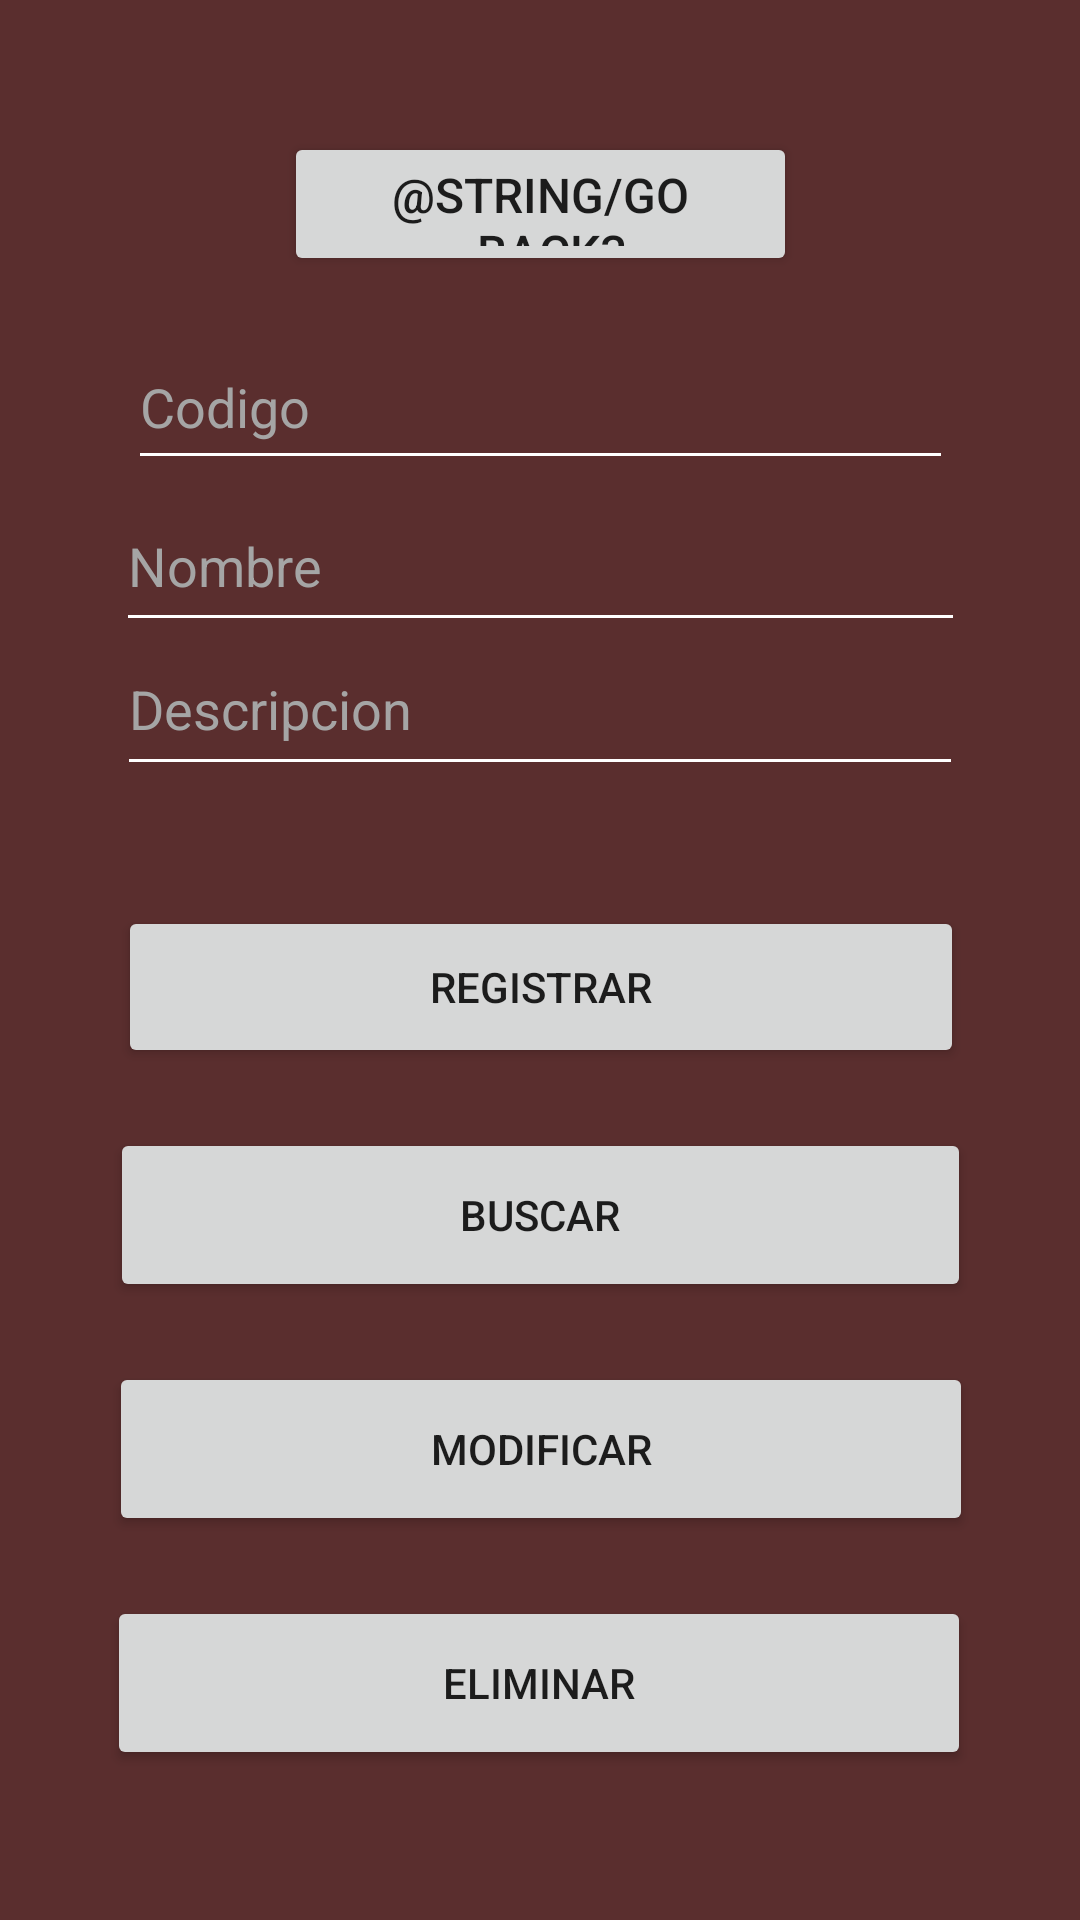

Android layout source for this screen:
<!-- AndroidManifest.xml: application theme Theme.Almacen -->
<!-- res/layout/activity_menu.xml -->
<?xml version="1.0" encoding="utf-8"?>
<androidx.constraintlayout.widget.ConstraintLayout xmlns:android="http://schemas.android.com/apk/res/android"
    xmlns:app="http://schemas.android.com/apk/res-auto"
    xmlns:tools="http://schemas.android.com/tools"
    android:layout_width="match_parent"
    android:layout_height="match_parent"
    android:background="#FF5722"
    android:backgroundTint="#5A2E2E"
    tools:context=".menu">


    <Button
        android:id="@+id/button6"
        android:layout_width="171dp"
        android:layout_height="48dp"
        android:layout_marginTop="44dp"
        android:onClick="menu"
        android:text="@string/go_back3"
        android:textSize="16sp"
        app:layout_constraintEnd_toEndOf="parent"
        app:layout_constraintStart_toStartOf="parent"
        app:layout_constraintTop_toTopOf="parent" />

    <EditText
        android:id="@+id/Txt_nombre"
        android:layout_width="283dp"
        android:layout_height="54dp"
        android:autofillHints=""
        android:backgroundTint="#FFFFFF"
        android:ems="10"
        android:hint="@string/Txt_nombre"
        android:inputType="textPersonName"
        android:minHeight="48dp"
        android:textColorHint="#A5A5A5"
        app:layout_constraintEnd_toEndOf="parent"
        app:layout_constraintStart_toStartOf="parent"
        app:layout_constraintTop_toBottomOf="@+id/Txt_codigo" />

    <EditText
        android:id="@+id/Txt_codigo"
        android:layout_width="275dp"
        android:layout_height="52dp"
        android:layout_marginTop="16dp"
        android:autofillHints=""
        android:backgroundTint="#FFFFFF"
        android:duplicateParentState="false"
        android:editTextColor="#FFFFFF"
        android:editable="false"
        android:ems="10"
        android:hint="@string/Txt_codigo"
        android:inputType="number"
        android:textAlignment="viewStart"
        android:textColor="#FFFFFF"
        android:textColorHint="#A5A5A5"
        android:textColorLink="#FFFFFF"
        app:layout_constraintEnd_toEndOf="parent"
        app:layout_constraintStart_toStartOf="parent"
        app:layout_constraintTop_toBottomOf="@+id/button6"
        tools:visibility="visible" />

    <Button
        android:id="@+id/button"
        android:layout_width="282dp"
        android:layout_height="54dp"
        android:layout_marginTop="40dp"
        android:onClick="registrar"
        android:text="@string/Button_registrar"
        app:layout_constraintEnd_toEndOf="parent"
        app:layout_constraintHorizontal_bias="0.503"
        app:layout_constraintStart_toStartOf="parent"
        app:layout_constraintTop_toBottomOf="@+id/Txt_descripcion" />

    <EditText
        android:id="@+id/Txt_descripcion"
        android:layout_width="282dp"
        android:layout_height="48dp"
        android:autofillHints=""
        android:backgroundTint="#FFFFFF"
        android:ems="10"
        android:gravity="start|top"
        android:hint="@string/Txt_descripcion"
        android:inputType="textMultiLine"
        android:textColorHint="#A5A5A5"
        app:layout_constraintEnd_toEndOf="parent"
        app:layout_constraintStart_toStartOf="parent"
        app:layout_constraintTop_toBottomOf="@+id/Txt_nombre" />

    <Button
        android:id="@+id/Button_buscar"
        android:layout_width="287dp"
        android:layout_height="58dp"
        android:layout_marginTop="20dp"
        android:onClick="buscar"
        android:text="@string/Button_buscar"
        app:layout_constraintEnd_toEndOf="parent"
        app:layout_constraintStart_toStartOf="parent"
        app:layout_constraintTop_toBottomOf="@+id/button" />

    <Button
        android:id="@+id/Button_modificar"
        android:layout_width="288dp"
        android:layout_height="58dp"
        android:layout_marginTop="20dp"
        android:onClick="modificar"
        android:text="@string/Button_modificar"
        app:layout_constraintEnd_toEndOf="parent"
        app:layout_constraintHorizontal_bias="0.504"
        app:layout_constraintStart_toStartOf="parent"
        app:layout_constraintTop_toBottomOf="@+id/Button_buscar" />

    <Button
        android:id="@+id/Button_eliminar"
        android:layout_width="288dp"
        android:layout_height="58dp"
        android:layout_marginTop="20dp"
        android:onClick="eliminar"
        android:text="@string/Button_eliminar"
        app:layout_constraintEnd_toEndOf="parent"
        app:layout_constraintHorizontal_bias="0.495"
        app:layout_constraintStart_toStartOf="parent"
        app:layout_constraintTop_toBottomOf="@+id/Button_modificar" />


</androidx.constraintlayout.widget.ConstraintLayout>
<!-- resources referenced by this layout -->
<resources>
  <string name="Button_buscar">Buscar</string>
  <string name="Button_eliminar">Eliminar</string>
  <string name="Button_modificar">Modificar</string>
  <string name="Button_registrar">Registrar</string>
  <string name="Txt_codigo">Codigo</string>
  <string name="Txt_descripcion">Descripcion</string>
  <string name="Txt_nombre">Nombre</string>
  <style name="Theme.Almacen" parent="Theme.MaterialComponents.DayNight.DarkActionBar">
          
          <item name="colorPrimary">@color/purple_500</item>
          <item name="colorPrimaryVariant">@color/purple_700</item>
          <item name="colorOnPrimary">@color/white</item>
          
          <item name="colorSecondary">@color/teal_200</item>
          <item name="colorSecondaryVariant">@color/teal_700</item>
          <item name="colorOnSecondary">@color/black</item>
          
          <item name="android:statusBarColor">?attr/colorPrimaryVariant</item>
          
      </style>
  <color name="white">#FFFFFF</color>
  <color name="black">#000000</color>
  <!-- not gathered from this repository: default colours our renderer supplied (Android Studio template values) -->
  <color name="purple_500">#FF6200EE</color>
  <color name="purple_700">#FF3700B3</color>
  <color name="teal_200">#FF03DAC5</color>
  <color name="teal_700">#FF018786</color>
</resources>
